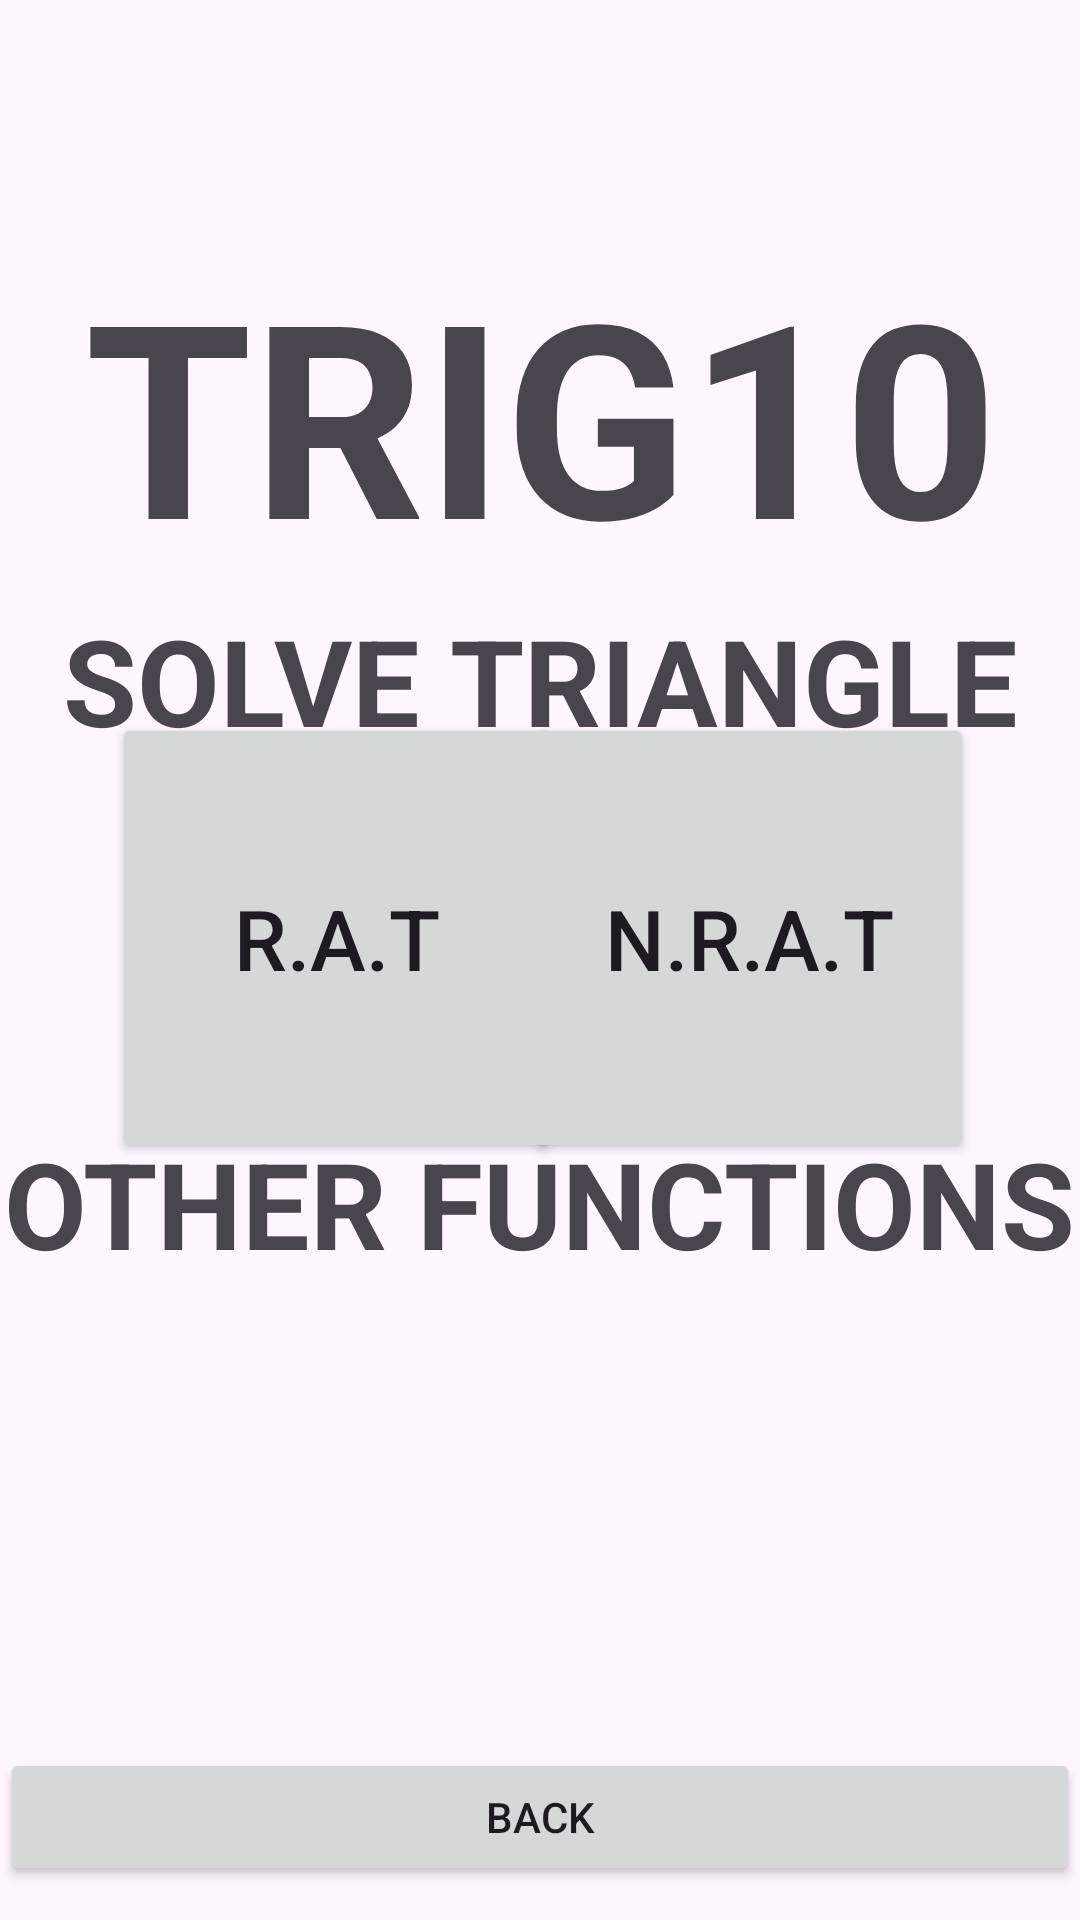

Produce the Android XML layout that renders to this screen, including the resource entries it uses.
<!-- AndroidManifest.xml: application theme Theme.Math10 -->
<!-- res/layout/activity_trigonometry_screen.xml -->
<?xml version="1.0" encoding="utf-8"?>
<androidx.constraintlayout.widget.ConstraintLayout xmlns:android="http://schemas.android.com/apk/res/android"
    xmlns:app="http://schemas.android.com/apk/res-auto"
    xmlns:tools="http://schemas.android.com/tools"
    android:layout_width="match_parent"
    android:layout_height="match_parent"
    tools:context=".TrigonometryScreen">

    <TextView
        android:id="@+id/textView2"
        android:layout_width="393dp"
        android:layout_height="129dp"
        android:text="TRIG10"
        android:textAlignment="center"
        android:textSize="90dp"
        android:textStyle="bold"
        android:typeface="sans"
        app:layout_constraintBottom_toBottomOf="parent"
        app:layout_constraintEnd_toEndOf="parent"
        app:layout_constraintStart_toStartOf="parent"
        app:layout_constraintTop_toTopOf="parent"
        app:layout_constraintVertical_bias="0.152" />

    <Button
        android:id="@+id/button"
        android:layout_width="150dp"
        android:layout_height="150dp"
        android:layout_marginStart="8dp"
        android:onClick="goToRightTriangleScreen"
        android:text="R.A.T"
        android:textSize="28dp"
        app:cornerRadius="20dp"
        app:layout_constraintBottom_toBottomOf="parent"
        app:layout_constraintEnd_toEndOf="parent"
        app:layout_constraintHorizontal_bias="0.145"
        app:layout_constraintStart_toStartOf="parent"
        app:layout_constraintTop_toTopOf="parent"
        app:layout_constraintVertical_bias="0.485" />

    <Button
        android:id="@+id/button2"
        android:layout_width="150dp"
        android:layout_height="150dp"
        android:layout_marginEnd="8dp"
        android:onClick="goToNonRightTriangleScreen"
        android:text="N.R.A.T"
        android:textSize="28dp"
        app:cornerRadius="20dp"
        app:layout_constraintBottom_toBottomOf="parent"
        app:layout_constraintEnd_toEndOf="parent"
        app:layout_constraintHorizontal_bias="0.865"
        app:layout_constraintStart_toStartOf="parent"
        app:layout_constraintTop_toTopOf="parent"
        app:layout_constraintVertical_bias="0.485" />

    <TextView
        android:id="@+id/textView"
        android:layout_width="wrap_content"
        android:layout_height="wrap_content"
        android:text="SOLVE TRIANGLE"
        android:textSize="40dp"
        android:textStyle="bold"

        app:layout_constraintBottom_toBottomOf="parent"
        app:layout_constraintEnd_toEndOf="parent"
        app:layout_constraintStart_toStartOf="parent"
        app:layout_constraintTop_toTopOf="parent"
        app:layout_constraintVertical_bias="0.341" />

    <TextView
        android:id="@+id/textView"
        android:layout_width="wrap_content"
        android:layout_height="wrap_content"
        android:text="OTHER FUNCTIONS"
        android:textSize="40dp"
        android:textStyle="bold"

        app:layout_constraintBottom_toBottomOf="parent"
        app:layout_constraintEnd_toEndOf="parent"
        app:layout_constraintStart_toStartOf="parent"
        app:layout_constraintTop_toTopOf="parent"
        app:layout_constraintVertical_bias="0.638" />

    <Button
        android:id="@+id/button3"
        android:layout_width="360dp"
        android:layout_height="46dp"
        android:onClick="closeMenu"
        android:text="BACK"
        app:cornerRadius="10dp"
        app:layout_constraintBottom_toBottomOf="parent"
        app:layout_constraintEnd_toEndOf="parent"
        app:layout_constraintHorizontal_bias="0.49"
        app:layout_constraintStart_toStartOf="parent"
        app:layout_constraintTop_toTopOf="parent"
        app:layout_constraintVertical_bias="0.981" />
</androidx.constraintlayout.widget.ConstraintLayout>
<!-- resources referenced by this layout -->
<resources>
  <style name="Theme.Math10" parent="Base.Theme.Math10" />
  <style name="Base.Theme.Math10" parent="Theme.Material3.DayNight.NoActionBar">
          
           <item name="colorPrimary">@color/lightUI</item>
  
      </style>
  <color name="lightUI">#2b2d42</color>
</resources>
